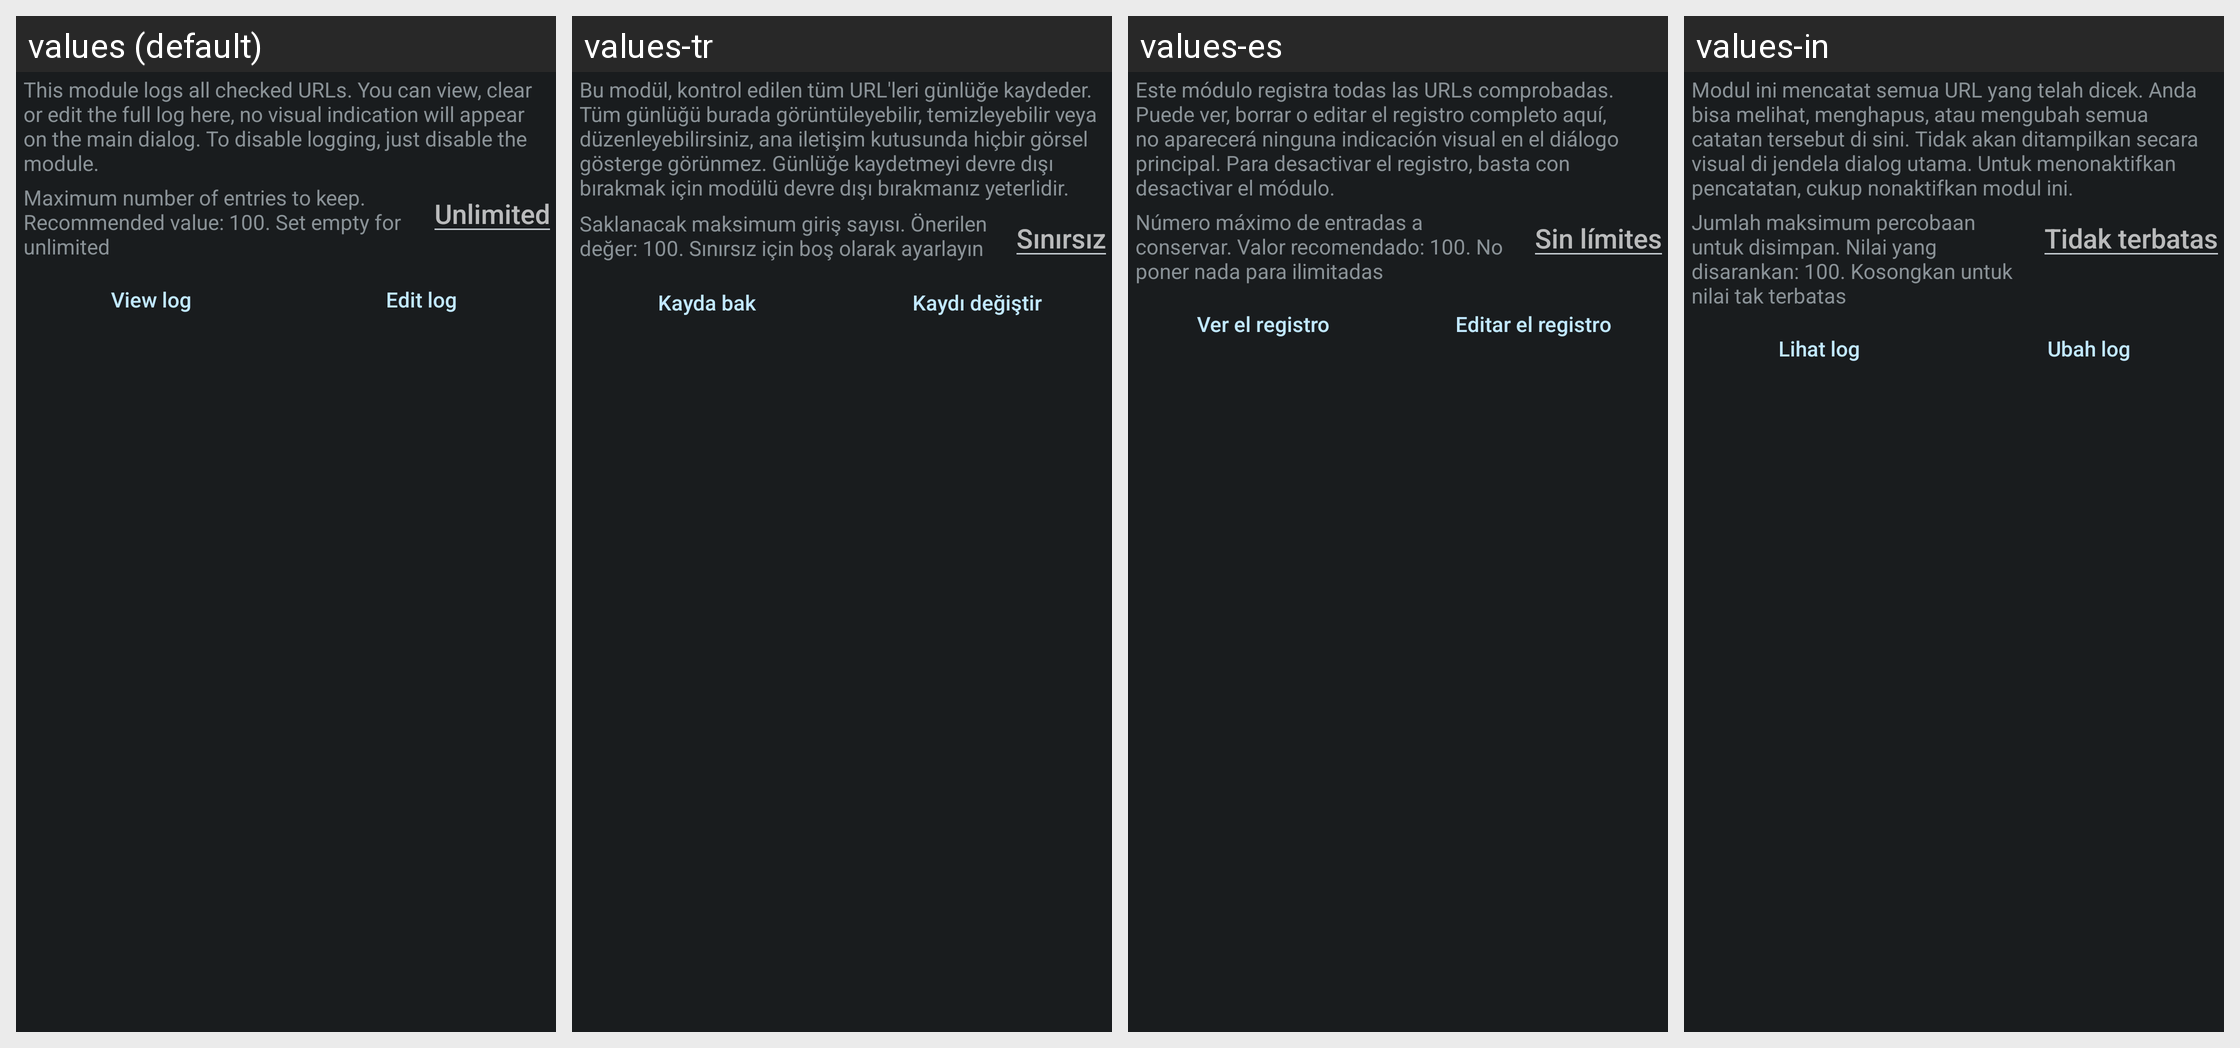

For this localized Android screen grid, give each drawn string resource with its value in every locale shown.
Android screen res/layout/config_log.xml rendered under 4 locales, left to right: values (default), values-tr, values-es, values-in. Device: Nexus 5 (rendered at 1080×1920; each locale shown at half size, 540×960, under a caption strip naming it); theme ActivityThemeDark.
Other locales in the repository, not shown: values-be, values-cs, values-de, values-el, values-fr-rFR, values-hi, values-it, values-iw, values-ja, values-ko, values-nb-rNO, values-nl, values-or, values-pt-rBR, values-pt-rPT, values-ro, values-ru, values-uk, values-ur, values-zh-rCN, values-zh-rTW.
Strings drawn on this screen, with the default value and each locale's value (text and hints the layout hard-codes, and strings that could not be matched under every locale, appear in the picture but are not listed):

mLog_desc
  values: This module logs all checked URLs. You can view, clear or edit the full log here, no visual indication will appear on the main dialog. To disable logging, just disable the module.
  values-tr: Bu modül, kontrol edilen tüm URL'leri günlüğe kaydeder. Tüm günlüğü burada görüntüleyebilir, temizleyebilir veya düzenleyebilirsiniz, ana iletişim kutusunda hiçbir görsel gösterge görünmez. Günlüğe kaydetmeyi devre dışı bırakmak için modülü devre dışı bırakmanız yeterlidir.
  values-es: Este módulo registra todas las URLs comprobadas. Puede ver, borrar o editar el registro completo aquí, no aparecerá ninguna indicación visual en el diálogo principal. Para desactivar el registro, basta con desactivar el módulo.
  values-in: Modul ini mencatat semua URL yang telah dicek. Anda bisa melihat, menghapus, atau mengubah semua catatan tersebut di sini. Tidak akan ditampilkan secara visual di jendela dialog utama. Untuk menonaktifkan pencatatan, cukup nonaktifkan modul ini.

mLog_limit
  values: Maximum number of entries to keep. Recommended value: 100. Set empty for unlimited
  values-tr: Saklanacak maksimum giriş sayısı. Önerilen değer: 100. Sınırsız için boş olarak ayarlayın
  values-es: Número máximo de entradas a conservar. Valor recomendado: 100. No poner nada para ilimitadas
  values-in: Jumlah maksimum percobaan untuk disimpan. Nilai yang disarankan: 100. Kosongkan untuk nilai tak terbatas

mLog_unlimited
  values: Unlimited
  values-tr: Sınırsız
  values-es: Sin límites
  values-in: Tidak terbatas

mLog_view
  values: View log
  values-tr: Kayda bak
  values-es: Ver el registro
  values-in: Lihat log

mLog_edit
  values: Edit log
  values-tr: Kaydı değiştir
  values-es: Editar el registro
  values-in: Ubah log
